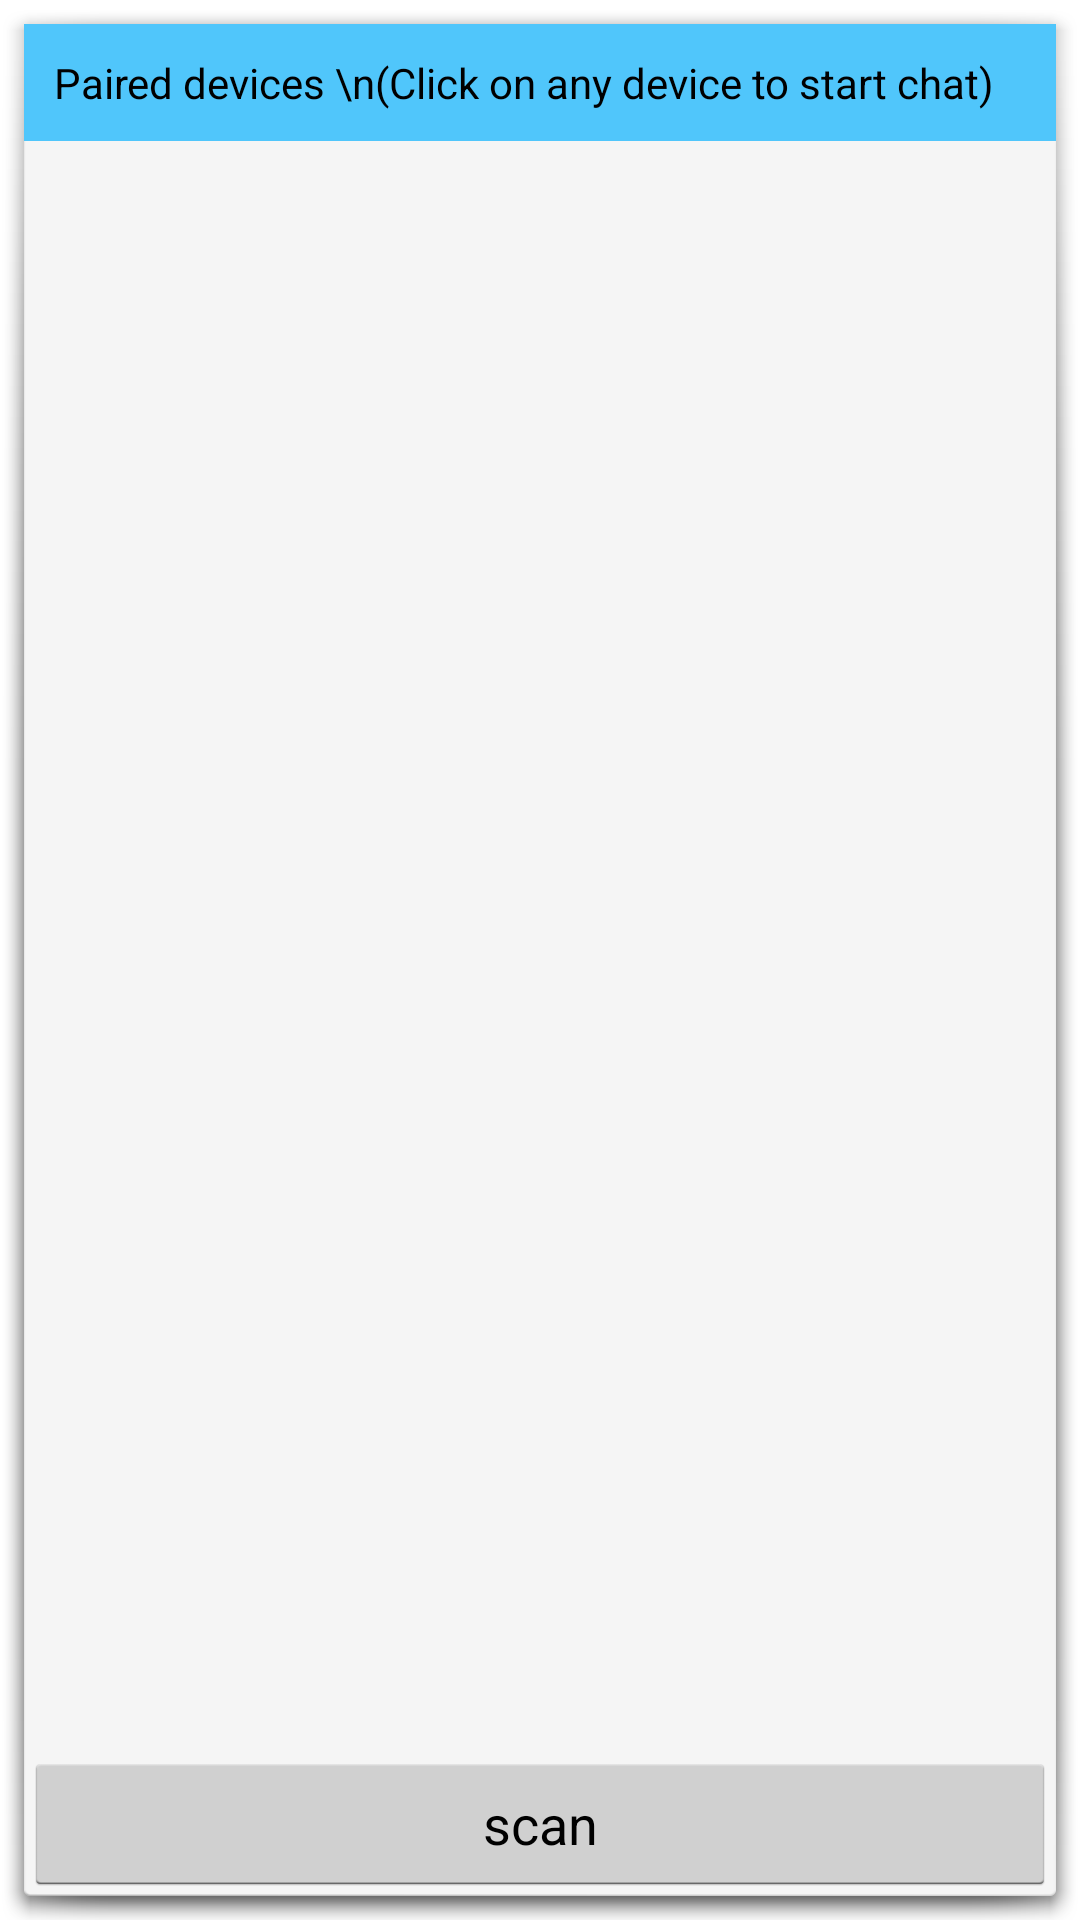

Android layout source for this screen:
<!-- AndroidManifest.xml: activity theme android:Theme.Holo.Light.Dialog -->
<!-- res/layout/activity_device_list.xml -->
<?xml version="1.0" encoding="utf-8"?>
<RelativeLayout
    xmlns:android="http://schemas.android.com/apk/res/android"
    xmlns:app="http://schemas.android.com/apk/res-auto"
    xmlns:tools="http://schemas.android.com/tools"
    android:layout_width="match_parent"
    android:layout_height="match_parent"

    tools:context=".DeviceListActivity">

    <LinearLayout
        android:layout_above="@id/button_scan"
        android:layout_width="match_parent"
        android:layout_height="match_parent"
        android:orientation="vertical">
        <TextView
            android:id="@+id/title_paired_devices"
            android:layout_width="match_parent"
            android:background="@color/colorPrimary"
            android:padding="10dp"
            android:layout_height="wrap_content"
            android:text="Paired devices \n(Click on any device to start chat)"
            android:textColor="@android:color/black"
            />

        <ListView
            android:id="@+id/paired_devices"
            android:layout_width="match_parent"
            android:layout_height="0dp"
            android:layout_weight="1"
            />
        <ProgressBar
            android:id="@+id/scan_progress_bar"
            android:layout_width="30dp"
            android:layout_height="30dp"
            android:layout_gravity="center"
            android:visibility="gone"
            android:layout_margin="5dp"/>


        <TextView
            android:id="@+id/title_new_devices"
            android:layout_width="match_parent"
            android:layout_height="wrap_content"
            android:text="Other available devices"
            android:background="@color/colorPrimary"
            android:padding="10dp"
            android:visibility="gone"
            android:textColor="@android:color/black"
            />

        <ListView
            android:id="@+id/new_devices"
            android:layout_width="match_parent"
            android:layout_height="0dp"
            android:layout_weight="1"
            android:visibility="gone"

            />
    </LinearLayout>

    <Button
        android:id="@+id/button_scan"
        android:layout_alignParentBottom="true"
        android:layout_width="match_parent"
        android:layout_height="wrap_content"
        android:text="scan"

        />

</RelativeLayout>
<!-- resources referenced by this layout -->
<resources>
  <color name="colorPrimary">#50C6FB</color>
</resources>
